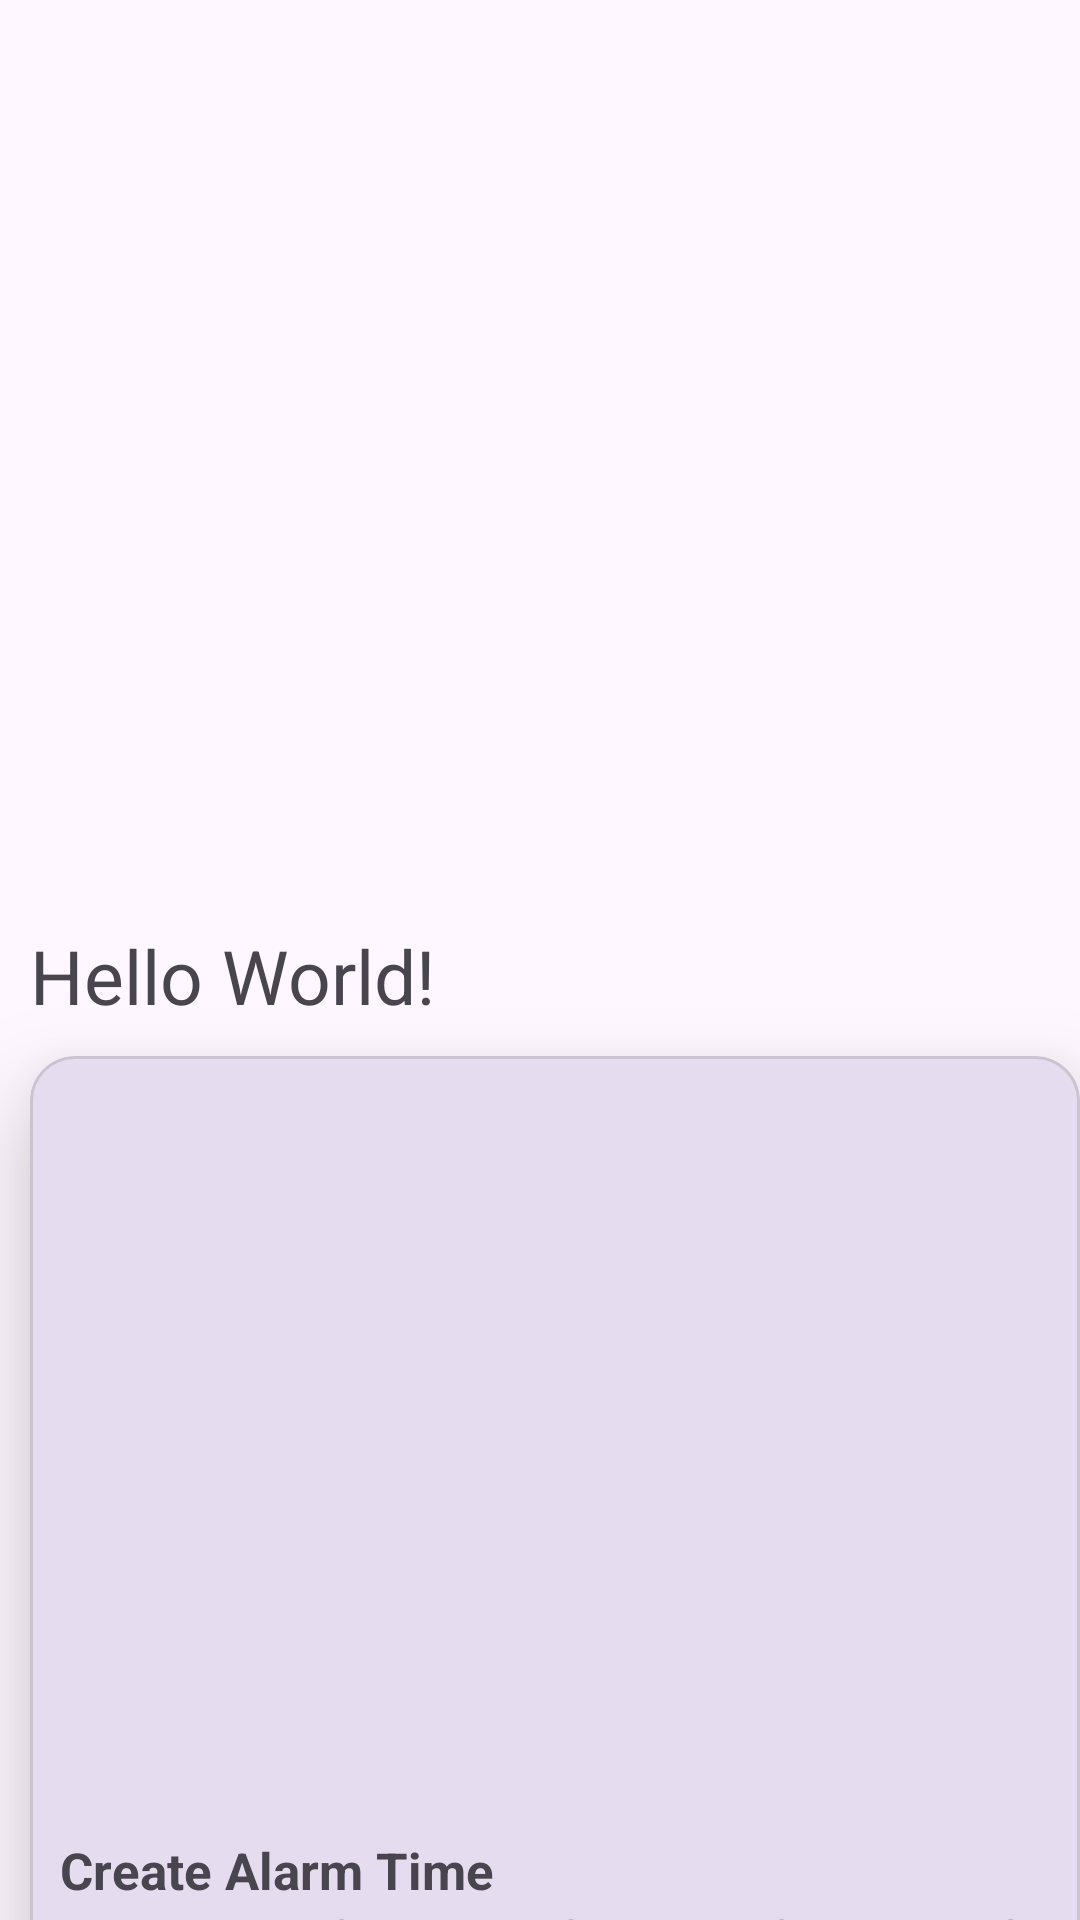

Android layout source for this screen:
<!-- AndroidManifest.xml: application theme Theme.MAD_Pract6_22012021085 -->
<!-- res/layout/activity_main.xml -->
<?xml version="1.0" encoding="utf-8"?>
<androidx.constraintlayout.widget.ConstraintLayout xmlns:android="http://schemas.android.com/apk/res/android"
    xmlns:app="http://schemas.android.com/apk/res-auto"
    xmlns:tools="http://schemas.android.com/tools"
    android:id="@+id/main"
    android:layout_width="match_parent"
    android:layout_height="match_parent"
    tools:context=".MainActivity">

    <TextView
        android:layout_width="match_parent"
        android:layout_height="wrap_content"
        android:id="@+id/tv1"
        android:text="Hello World!"
        android:layout_marginStart="10dp"
        android:layout_marginTop="10dp"
        android:textSize="25sp"
        app:layout_constraintBottom_toBottomOf="parent"
        app:layout_constraintEnd_toEndOf="parent"
        app:layout_constraintStart_toStartOf="parent"
        app:layout_constraintTop_toTopOf="parent" />

    <com.google.android.material.card.MaterialCardView
        android:layout_width="match_parent"
        android:layout_height="500dp"
        android:id="@+id/card1"
        android:layout_marginStart="10dp"
        android:layout_marginTop="10dp"
        app:layout_constraintTop_toBottomOf="@+id/tv1"
        app:layout_constraintStart_toStartOf="parent"
        app:layout_constraintEnd_toEndOf="parent"
        app:cardElevation="20dp"
        app:cardCornerRadius="15dp">
        <androidx.constraintlayout.widget.ConstraintLayout
            android:layout_width="match_parent"
            android:layout_height="wrap_content">

            <ImageView
                android:layout_width="match_parent"
                android:layout_height="250dp"
                android:scaleType="centerCrop"
                android:id="@+id/img1"
                app:layout_constraintTop_toTopOf="parent"
                android:background="@drawable/alarm_animation_list"/>
            <TextView
                android:layout_width="match_parent"
                android:layout_height="wrap_content"
                android:id="@+id/tv2"
                app:layout_constraintTop_toBottomOf="@+id/img1"
                app:layout_constraintStart_toStartOf="parent"
                android:text="Create Alarm Time"
                android:textSize="17sp"
                android:textStyle="bold"
                android:layout_marginStart="10dp"
                android:layout_marginTop="10dp" />
            <TextView
                android:layout_width="match_parent"
                android:layout_height="wrap_content"
                android:id="@+id/tv3"
                app:layout_constraintTop_toBottomOf="@+id/tv2"
                app:layout_constraintStart_toStartOf="parent"
                android:text="By pressing buttons, Alarm can be created and cancelled."
                android:textSize="17sp"
                android:layout_marginStart="10dp"/>
            <TextView
                android:layout_width="match_parent"
                android:layout_height="wrap_content"
                android:id="@+id/tv4"
                app:layout_constraintTop_toBottomOf="@+id/tv3"
                app:layout_constraintStart_toStartOf="parent"
                android:text="Check Current time by looking at real digital clock below."
                android:textSize="17sp"
                android:layout_marginStart="10dp"/>
            <TextClock
                android:id="@+id/tc1"
                android:layout_width="match_parent"
                android:layout_height="wrap_content"
                android:layout_marginTop="15dp"
                android:format12Hour="hh:mm:ss a dd MMM yyyy"
                android:gravity="center"
                android:textSize="20sp"
                android:textStyle="bold"
                app:layout_constraintEnd_toEndOf="parent"
                app:layout_constraintStart_toStartOf="parent"
                app:layout_constraintTop_toBottomOf="@+id/tv4" />
            <ImageView
                android:layout_width="40dp"
                android:layout_height="40dp"
                android:id="@+id/img2"
                android:scaleType="centerCrop"
                android:background="@drawable/icheart_animation_list"
                android:layout_marginEnd="20dp"
                app:layout_constraintEnd_toEndOf="parent"
                app:layout_constraintTop_toBottomOf="@id/tv4"/>
            <Button
                android:id="@+id/btn1"
                android:layout_width="wrap_content"
                android:layout_height="wrap_content"
                android:layout_marginStart="10dp"
                android:layout_marginTop="33dp"
                android:text="Create Alarm"
                app:icon="@android:drawable/ic_lock_idle_alarm"
                app:layout_constraintStart_toStartOf="parent"
                app:layout_constraintTop_toBottomOf="@id/tc1" />
            <Button
                android:id="@+id/btn2"
                android:layout_width="wrap_content"
                android:layout_height="wrap_content"
                android:layout_marginStart="20dp"
                android:text="Cancle Alarm"
                app:icon="@android:drawable/ic_lock_idle_alarm"
                app:layout_constraintBottom_toBottomOf="@id/btn1"
                app:layout_constraintStart_toEndOf="@id/btn1"
                app:layout_constraintTop_toTopOf="@id/btn1" />
        </androidx.constraintlayout.widget.ConstraintLayout>
    </com.google.android.material.card.MaterialCardView>

</androidx.constraintlayout.widget.ConstraintLayout>
<!-- resources referenced by this layout -->
<resources>
  <!-- drawable alarm_animation_list (drawable) -->
  <?xml version="1.0" encoding="utf-8"?>
  <animation-list xmlns:android="http://schemas.android.com/apk/res/android"
      android:oneshot="true">
      <item
          android:drawable="@drawable/alarm1"
          android:duration="15">
  
      </item>
      <item
          android:drawable="@drawable/alarm2"
          android:duration="100">
  
      </item>
      <item
          android:drawable="@drawable/alarm3"
          android:duration="100">
  
      </item>
      <item
          android:drawable="@drawable/alarm4"
          android:duration="100">
  
      </item>
      <item
          android:drawable="@drawable/alarm5"
          android:duration="100">
  
      </item>
      <item
          android:drawable="@drawable/alarm6"
          android:duration="100">
  
      </item>
      <item
          android:drawable="@drawable/alarm7"
          android:duration="100">
  
      </item>
      <item
          android:drawable="@drawable/alarm8"
          android:duration="100">
  
      </item>
      <item
          android:drawable="@drawable/alarm9"
          android:duration="100">
  
      </item>
      <item
          android:drawable="@drawable/alarm10"
          android:duration="100">
  
      </item>
  
  </animation-list>
  <!-- drawable icheart_animation_list (drawable) -->
  <?xml version="1.0" encoding="utf-8"?>
  <animation-list xmlns:android="http://schemas.android.com/apk/res/android"
      android:oneshot="false">
      <item
          android:drawable="@drawable/ic_heart_0"
          android:duration="100">
  
      </item>
      <item
          android:drawable="@drawable/ic_heart_100"
          android:duration="100">
  
      </item>
      <item
          android:drawable="@drawable/ic_heart_25"
          android:duration="100">
  
      </item>
      <item
          android:drawable="@drawable/ic_heart_50"
          android:duration="100">
  
      </item>
      <item
          android:drawable="@drawable/ic_heart_75"
          android:duration="100">
  
      </item>
  </animation-list>
  <style name="Theme.MAD_Pract6_22012021085" parent="Base.Theme.MAD_Pract6_22012021085" />
  <!-- drawable ic_heart_0: png bitmap (drawable, 11718 bytes) -->
  <!-- drawable ic_heart_100: png bitmap (drawable, 7836 bytes) -->
  <!-- drawable ic_heart_25: png bitmap (drawable, 10735 bytes) -->
  <!-- drawable ic_heart_50: png bitmap (drawable, 10047 bytes) -->
  <!-- drawable ic_heart_75: png bitmap (drawable, 9717 bytes) -->
  <style name="Base.Theme.MAD_Pract6_22012021085" parent="Theme.Material3.DayNight.NoActionBar">
          
          
      </style>
</resources>
